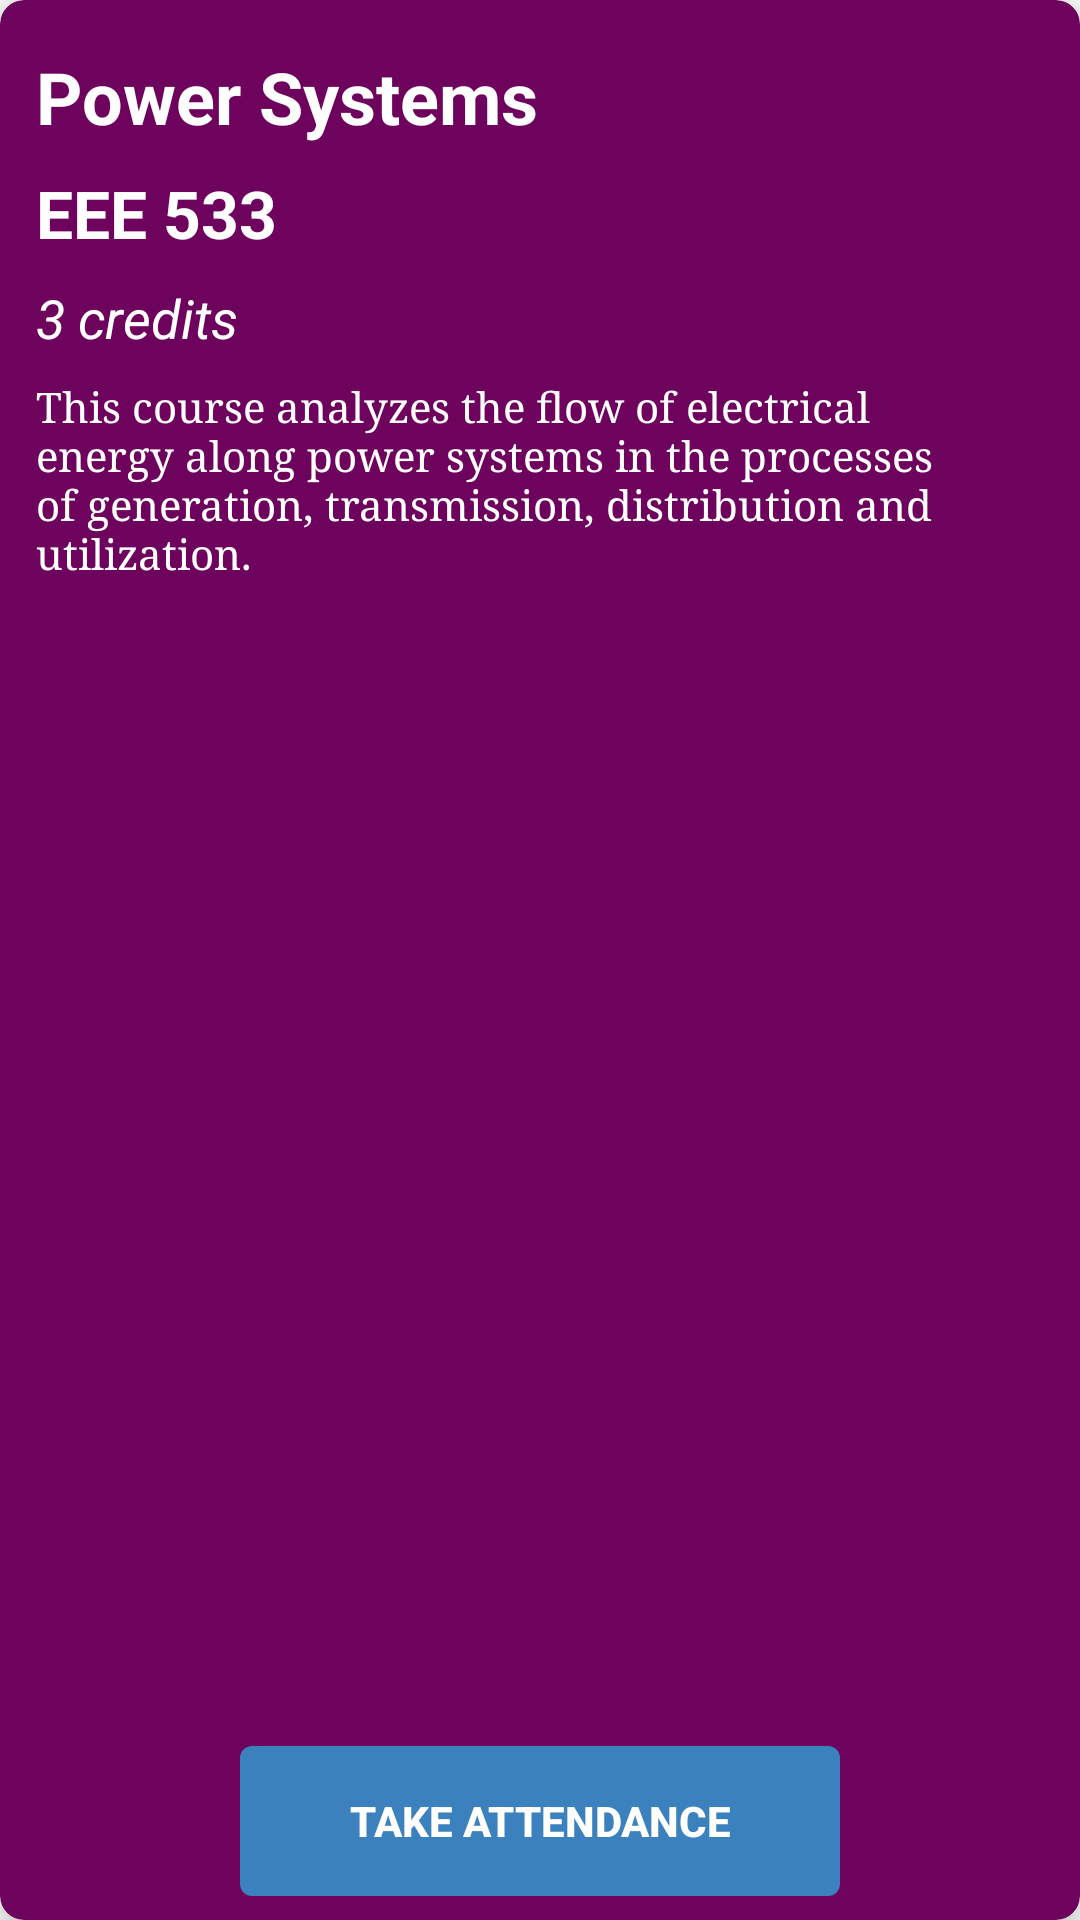

The Android layout XML behind this screen, and the referenced resources:
<!-- AndroidManifest.xml: application theme AppTheme -->
<!-- res/layout/attendance_ongoing.xml -->
<?xml version="1.0" encoding="utf-8"?>
<android.support.v7.widget.CardView android:layout_width="match_parent"
    android:layout_height="350dp"
    xmlns:app="http://schemas.android.com/apk/res-auto"
    app:cardElevation="8dp"
    app:cardCornerRadius="8dp"
    android:layout_margin="8dp"
    app:cardBackgroundColor="@color/colorPrimary"

    xmlns:android="http://schemas.android.com/apk/res/android">

        <RelativeLayout
            android:layout_width="match_parent"
            android:layout_height="match_parent"
            android:padding="8dp"
            >

            <TextView
                android:id="@+id/course_title"
                android:layout_width="wrap_content"
                android:layout_height="wrap_content"
                android:text="Power Systems"
                android:textColor="#fff"
                android:textStyle="bold"
                android:layout_marginTop="8dp"

                android:textAppearance="@style/Base.TextAppearance.AppCompat.Headline"
                android:paddingLeft="4dp"
                android:paddingStart="4dp"
                android:paddingEnd="4dp"/>

            <TextView
                android:id="@+id/course_code"
                android:layout_width="wrap_content"
                android:layout_height="wrap_content"
                android:layout_below="@id/course_title"
                android:layout_marginTop="8dp"
                android:textAppearance="@style/Base.TextAppearance.AppCompat.Large"
                android:textColor="#fff"
                android:textStyle="bold"
                android:text="EEE 533"
                android:paddingLeft="4dp"
                android:paddingStart="4dp"
                android:paddingEnd="4dp"
                android:textAllCaps="true" />
            <TextView
                android:id="@+id/course_credit"
                android:layout_width="wrap_content"
                android:layout_height="wrap_content"
                android:textAppearance="@style/Base.TextAppearance.AppCompat.Medium"
                android:textColor="#fff"
                android:textStyle="italic"
                android:layout_marginTop="8dp"
                android:paddingLeft="4dp"
                android:paddingStart="4dp"
                android:paddingEnd="4dp"
                android:layout_below="@id/course_code"
                android:text="3 credits" />

            <TextView
                android:id="@+id/week_number"
                android:layout_width="wrap_content"
                android:layout_height="wrap_content"
                android:textAppearance="@style/Base.TextAppearance.AppCompat.Small"
                android:textColor="#fff"
                android:textStyle="italic"
                android:layout_marginTop="8dp"
                android:layout_alignParentEnd="true"
                android:layout_alignBottom="@id/course_title"
                android:layout_alignTop="@id/course_title"

                android:text=""
                android:layout_alignParentRight="true" />
            <TextView
                android:id="@+id/course_description"
                android:layout_width="wrap_content"
                android:layout_height="wrap_content"
                android:layout_below="@id/course_credit"
                android:layout_above="@id/take_attendance_btn"
                android:textAppearance="@style/Base.TextAppearance.AppCompat.Small"
                android:textColor="#fff"
                android:layout_marginTop="8dp"
                android:fontFamily="serif"
                android:paddingLeft="4dp"
                android:paddingStart="4dp"
                android:paddingEnd="4dp"
                android:text="@string/dummy_desc"/>

            <Button
                android:id="@+id/take_attendance_btn"
                android:layout_width="wrap_content"
                android:layout_height="50dp"
                android:elevation="16dp"
                android:layout_marginTop="16dp"
                android:background="@drawable/item_button_background"
                android:layout_alignParentBottom="true"
                android:layout_centerHorizontal="true"
                android:text="Take Attendance"
                android:textStyle="bold"
                android:textColor="#fff"/>


        </RelativeLayout>
    </android.support.v7.widget.CardView>
<!-- resources referenced by this layout -->
<resources>
  <color name="colorPrimary">#6E035D</color>
  <!-- drawable item_button_background (drawable) -->
  <?xml version="1.0" encoding="utf-8"?>
  <shape xmlns:android="http://schemas.android.com/apk/res/android"
      android:shape="rectangle">
      <corners android:radius="4dp">
  
      </corners>
      <size android:height="35dp"
          android:width="200dp">
  
      </size>
      <solid android:color="@color/colorAccent">
  
      </solid>
  
  </shape>
  <string name="dummy_desc">This course analyzes the flow of electrical energy along power systems in the processes of generation,
          transmission, distribution and utilization.</string>
  <color name="colorAccent">#3B81BD</color>
</resources>
